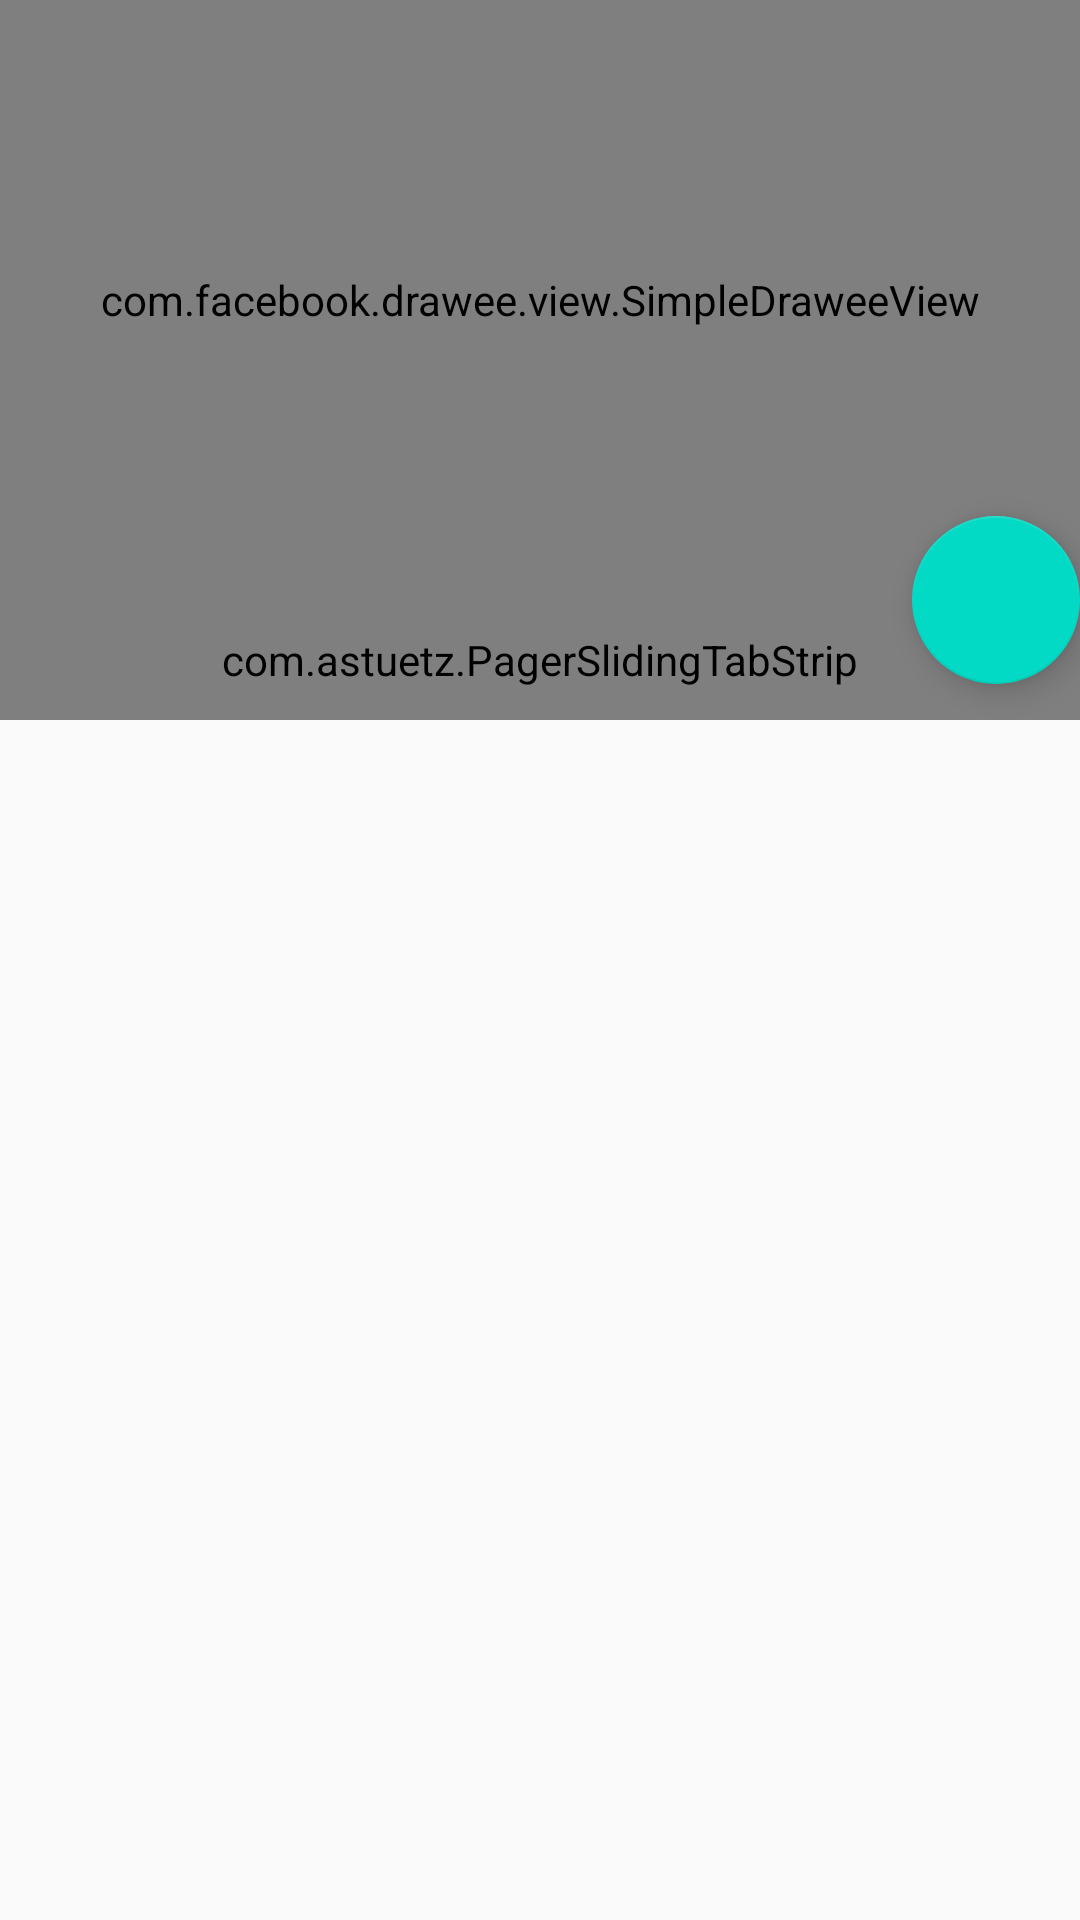

The Android layout XML behind this screen, and the referenced resources:
<!-- AndroidManifest.xml: application theme AppTheme -->
<!-- res/layout/activity_bili_detail.xml -->
<?xml version="1.0" encoding="utf-8"?>
<android.support.design.widget.CoordinatorLayout xmlns:android="http://schemas.android.com/apk/res/android"
    xmlns:tools="http://schemas.android.com/tools"
    android:layout_width="match_parent"
    android:layout_height="match_parent"
    xmlns:app="http://schemas.android.com/apk/res-auto"
    android:id="@+id/id_cl"
    android:fitsSystemWindows="true">

    <android.support.design.widget.AppBarLayout
        android:id="@+id/id_appbarLayout"
        android:layout_width="match_parent"
        android:layout_height="200dp"
        android:theme="@style/ThemeOverlay.AppCompat.Dark.ActionBar"
        android:fitsSystemWindows="true"
        >

        <android.support.design.widget.CollapsingToolbarLayout
            android:id="@+id/id_collapsingToolbar"
            android:layout_width="match_parent"
            android:layout_height="match_parent"
            app:layout_scrollFlags="scroll|exitUntilCollapsed"
            android:fitsSystemWindows="true"
            app:contentScrim="?attr/colorPrimary"
            app:expandedTitleMarginEnd="10dp"
            app:expandedTitleMarginStart="30dp"
            >

            <android.support.v7.widget.Toolbar
                android:id="@+id/id_toolbar"
                android:layout_width="match_parent"
                android:layout_height="?attr/actionBarSize"
                app:popupTheme="@style/ThemeOverlay.AppCompat.Light"
                app:layout_collapseMode="pin"
                />

            <com.facebook.drawee.view.SimpleDraweeView
                android:id="@+id/id_sdv_pic"
                android:layout_width="match_parent"
                android:layout_height="match_parent"
                app:placeholderImage="@drawable/bili_default_image_tv"
                app:layout_collapseMode="parallax"
                android:fitsSystemWindows="true"
                />

            <include
                android:id="@+id/id_video_view"
                layout="@layout/view_video_player"
                android:layout_width="match_parent"
                android:layout_height="match_parent"
                android:visibility="gone"
                app:layout_collapseMode="parallax"
                android:fitsSystemWindows="true"
                />

        </android.support.design.widget.CollapsingToolbarLayout>

    </android.support.design.widget.AppBarLayout>


        <RelativeLayout
            android:layout_width="match_parent"
            android:layout_height="match_parent"
            app:layout_behavior="@string/appbar_scrolling_view_behavior"
            >

            <com.astuetz.PagerSlidingTabStrip
                android:id="@+id/tabs"
                android:layout_width="match_parent"
                android:layout_height="40dp"
                android:background="#FFFFFF"
                app:pstsIndicatorColor="#fb7299"
                app:pstsTabTextColor="@drawable/selector_bili_detail_tab_text_color"
                />

            <android.support.v4.view.ViewPager
                android:id="@+id/id_viewpager"
                android:layout_width="match_parent"
                android:layout_height="wrap_content"
                android:layout_below="@id/tabs"
                />

        </RelativeLayout>

    <android.support.design.widget.FloatingActionButton
        android:id="@+id/id_play_btn"
        android:layout_width="wrap_content"
        android:layout_height="wrap_content"
        android:src="@drawable/ic_fab_play"
        app:layout_anchor="@id/id_appbarLayout"
        app:layout_anchorGravity="bottom|right|end"
        />



</android.support.design.widget.CoordinatorLayout>
<!-- res/layout/view_video_player.xml (included above) -->
<?xml version="1.0" encoding="utf-8"?>
<FrameLayout
    xmlns:android="http://schemas.android.com/apk/res/android"
    android:layout_width="match_parent"
    android:layout_height="match_parent">

    <com.mark.vvideo.widget.media.IjkVideoView
        android:id="@+id/id_ijkplayer_view"
        android:layout_width="match_parent"
        android:layout_height="match_parent"
        />


    <master.flame.danmaku.ui.widget.DanmakuView
        android:id="@+id/id_danmuku_view"
        android:layout_width="match_parent"
        android:layout_height="match_parent"
        />

    <RelativeLayout
        android:id="@+id/buffering_indicator"
        android:layout_width="wrap_content"
        android:layout_height="wrap_content"
        android:layout_gravity="center"
        android:focusable="false"
        android:focusableInTouchMode="false"
        android:orientation="vertical"
        android:visibility="gone">


        <ProgressBar
            android:id="@+id/id_loading_progress"
            android:layout_width="wrap_content"
            android:layout_height="wrap_content"
            android:layout_alignParentTop="true"
            android:layout_centerInParent="true" />

        <TextView
            android:id="@+id/id_loading_text"
            android:layout_width="wrap_content"
            android:layout_height="wrap_content"
            android:layout_below="@+id/id_loading_progress"
            android:layout_centerHorizontal="true"
            android:paddingTop="10dp"
            android:text="加载中..."
            android:textColor="#FFFFFF"
            android:textSize="16sp" />


    </RelativeLayout>


    <RelativeLayout
        android:id="@+id/video_start"
        android:layout_width="match_parent"
        android:layout_height="match_parent"
        android:layout_gravity="center"
        android:background="#F2F2F2"
        android:visibility="gone" >

        <ImageView
            android:id="@+id/bili_anim"
            android:layout_width="wrap_content"
            android:layout_height="wrap_content"
            android:layout_centerHorizontal="true"
            android:layout_centerInParent="true"
            android:background="@drawable/anim_video_loading" />

        <TextView
            android:id="@+id/video_start_info"
            android:layout_width="wrap_content"
            android:layout_height="wrap_content"
            android:layout_alignParentBottom="true"
            android:text="初始化播放器"
            android:textColor="@android:color/black"
            android:textSize="12sp" />
    </RelativeLayout>
</FrameLayout>
<!-- resources referenced by this layout -->
<resources>
  <!-- drawable selector_bili_detail_tab_text_color (drawable) -->
  <?xml version="1.0" encoding="utf-8"?>
  <selector xmlns:android="http://schemas.android.com/apk/res/android">
  
      <item android:state_selected="true" android:color="#fb7299"/>
  
      <item android:color="#000000"/>
  
  </selector>
  <style name="AppTheme" parent="Theme.AppCompat.Light.NoActionBar">
          
          <item name="colorPrimary">@color/colorPrimary</item>
          <item name="colorPrimaryDark">@color/colorPrimaryDark</item>
          <item name="colorAccent">@color/colorAccent</item>
      </style>
  <!-- not gathered from this repository: default colours our renderer supplied (Android Studio template values) -->
  <color name="colorPrimary">#FF6200EE</color>
  <color name="colorPrimaryDark">#FF3700B3</color>
  <color name="colorAccent">#FF03DAC5</color>
</resources>
